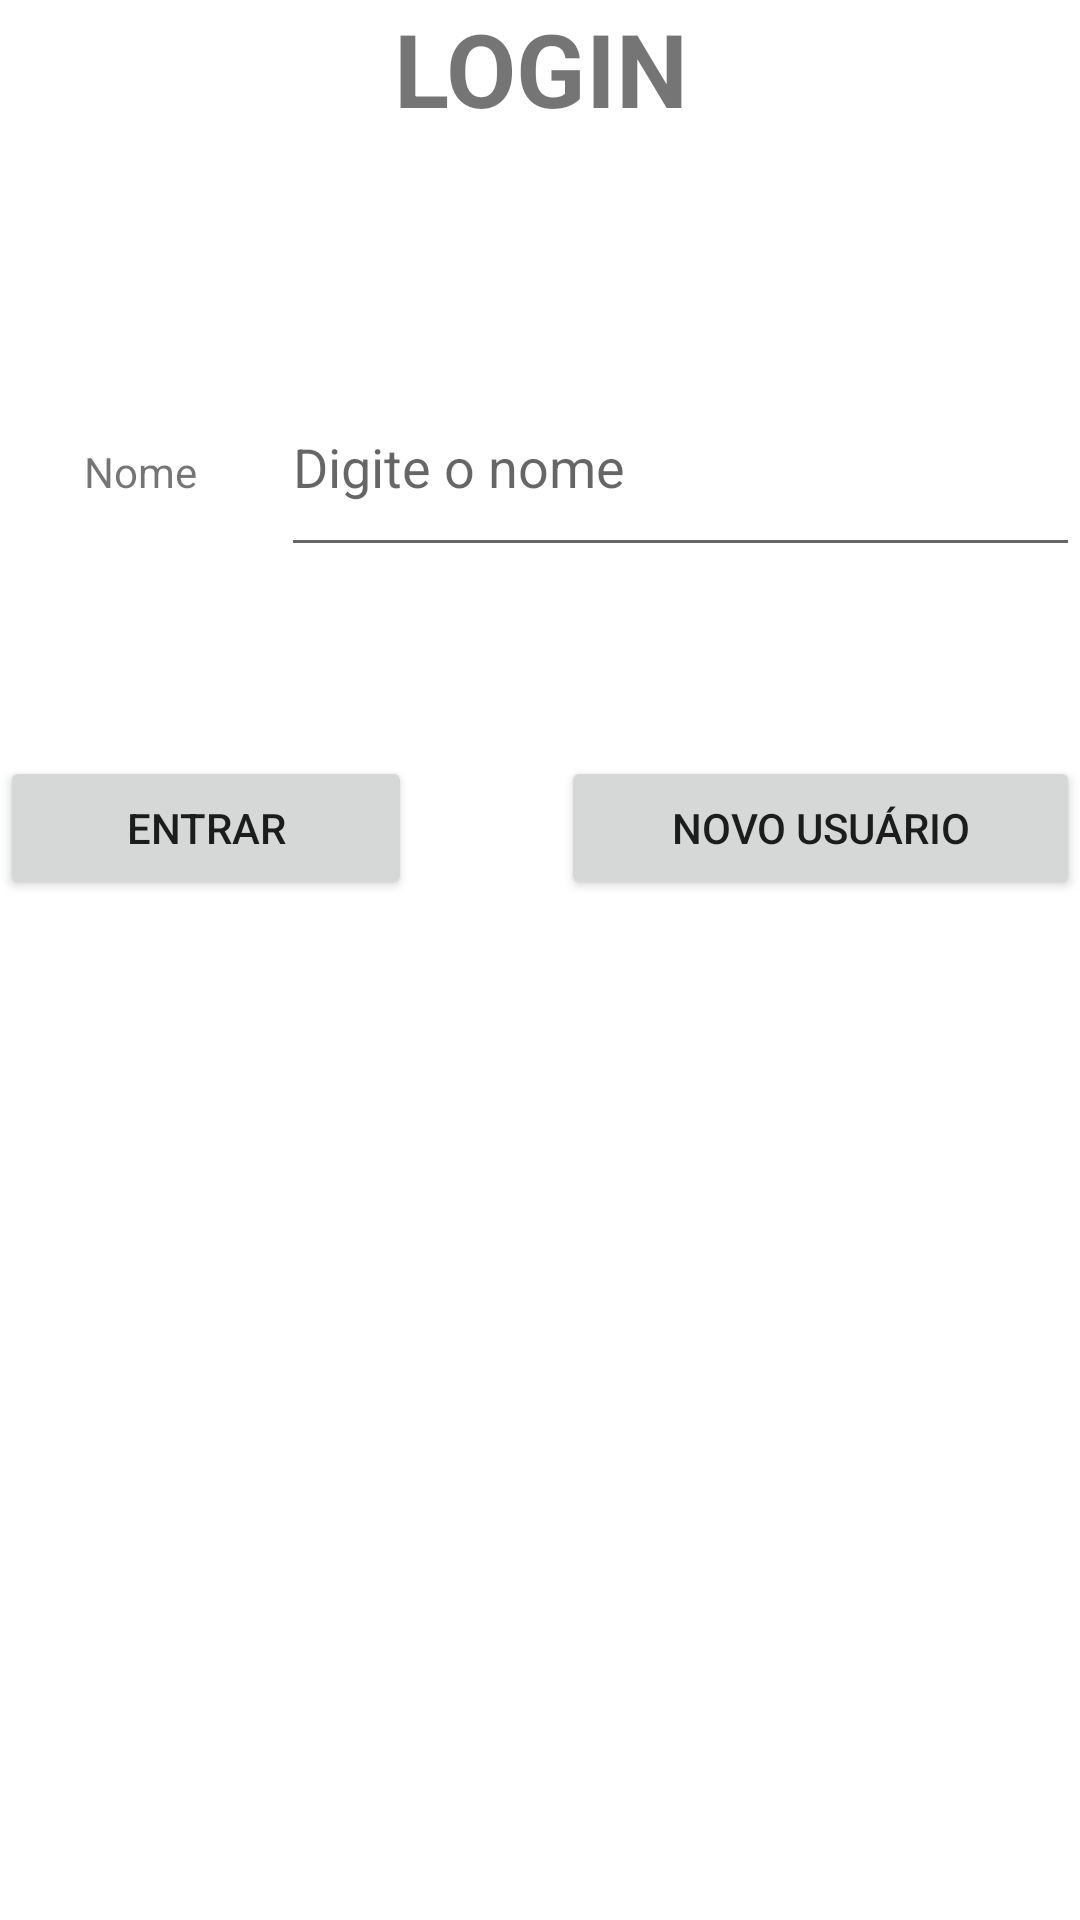

Reconstruct the res/layout file that produces this screen, plus the resources it refers to.
<!-- AndroidManifest.xml: application theme Theme.MinhasNotas -->
<!-- res/layout/fragment_principal.xml -->
<?xml version="1.0" encoding="utf-8"?>
<LinearLayout xmlns:android="http://schemas.android.com/apk/res/android"
    xmlns:tools="http://schemas.android.com/tools"
    android:layout_width="match_parent"
    android:layout_height="match_parent"
    android:orientation="vertical"
    tools:context=".PrincipalFragment" >

    <TextView
        android:id="@+id/textoLogin"
        android:layout_width="match_parent"
        android:layout_height="119dp"
        android:text="LOGIN"
        android:textAlignment="center"
        android:textAllCaps="false"
        android:textSize="34sp"
        android:textStyle="bold" />

    <LinearLayout
        android:layout_width="match_parent"
        android:layout_height="70dp"
        android:orientation="horizontal">

        <TextView
            android:id="@+id/campoNome"
            android:layout_width="wrap_content"
            android:layout_height="wrap_content"
            android:layout_weight="1"
            android:text="Nome"
            android:textAlignment="center" />

        <EditText
            android:id="@+id/editTextTextPersonName2"
            android:layout_width="wrap_content"
            android:layout_height="match_parent"
            android:layout_weight="1"
            android:ems="10"
            android:hint="Digite o nome"
            android:inputType="textPersonName"
            tools:ignore="SpeakableTextPresentCheck" />
    </LinearLayout>

    <Space
        android:layout_width="match_parent"
        android:layout_height="63dp" />

    <LinearLayout
        android:layout_width="match_parent"
        android:layout_height="63dp"
        android:orientation="horizontal">

        <Button
            android:id="@+id/botaoEntrar"
            android:layout_width="wrap_content"
            android:layout_height="wrap_content"
            android:layout_weight="1"
            android:text="Entrar" />

        <Space
            android:layout_width="wrap_content"
            android:layout_height="wrap_content"
            android:layout_weight="1" />

        <Button
            android:id="@+id/botaoCriar"
            android:layout_width="wrap_content"
            android:layout_height="wrap_content"
            android:layout_weight="1"
            android:text="Novo usuário" />
    </LinearLayout>

</LinearLayout>
<!-- resources referenced by this layout -->
<resources>
  <style name="Theme.MinhasNotas" parent="Theme.MaterialComponents.DayNight.DarkActionBar">
          
          <item name="colorPrimary">@color/purple_500</item>
          <item name="colorPrimaryVariant">@color/purple_700</item>
          <item name="colorOnPrimary">@color/white</item>
          
          <item name="colorSecondary">@color/teal_200</item>
          <item name="colorSecondaryVariant">@color/teal_700</item>
          <item name="colorOnSecondary">@color/black</item>
          
          <item name="android:statusBarColor" tools:targetApi="l">?attr/colorPrimaryVariant</item>
          
      </style>
  <!-- not gathered from this repository: default colours our renderer supplied (Android Studio template values) -->
  <color name="purple_500">#FF6200EE</color>
  <color name="purple_700">#FF3700B3</color>
  <color name="teal_200">#FF03DAC5</color>
  <color name="teal_700">#FF018786</color>
  <color name="black">#FF000000</color>
  <color name="white">#FFFFFFFF</color>
</resources>
